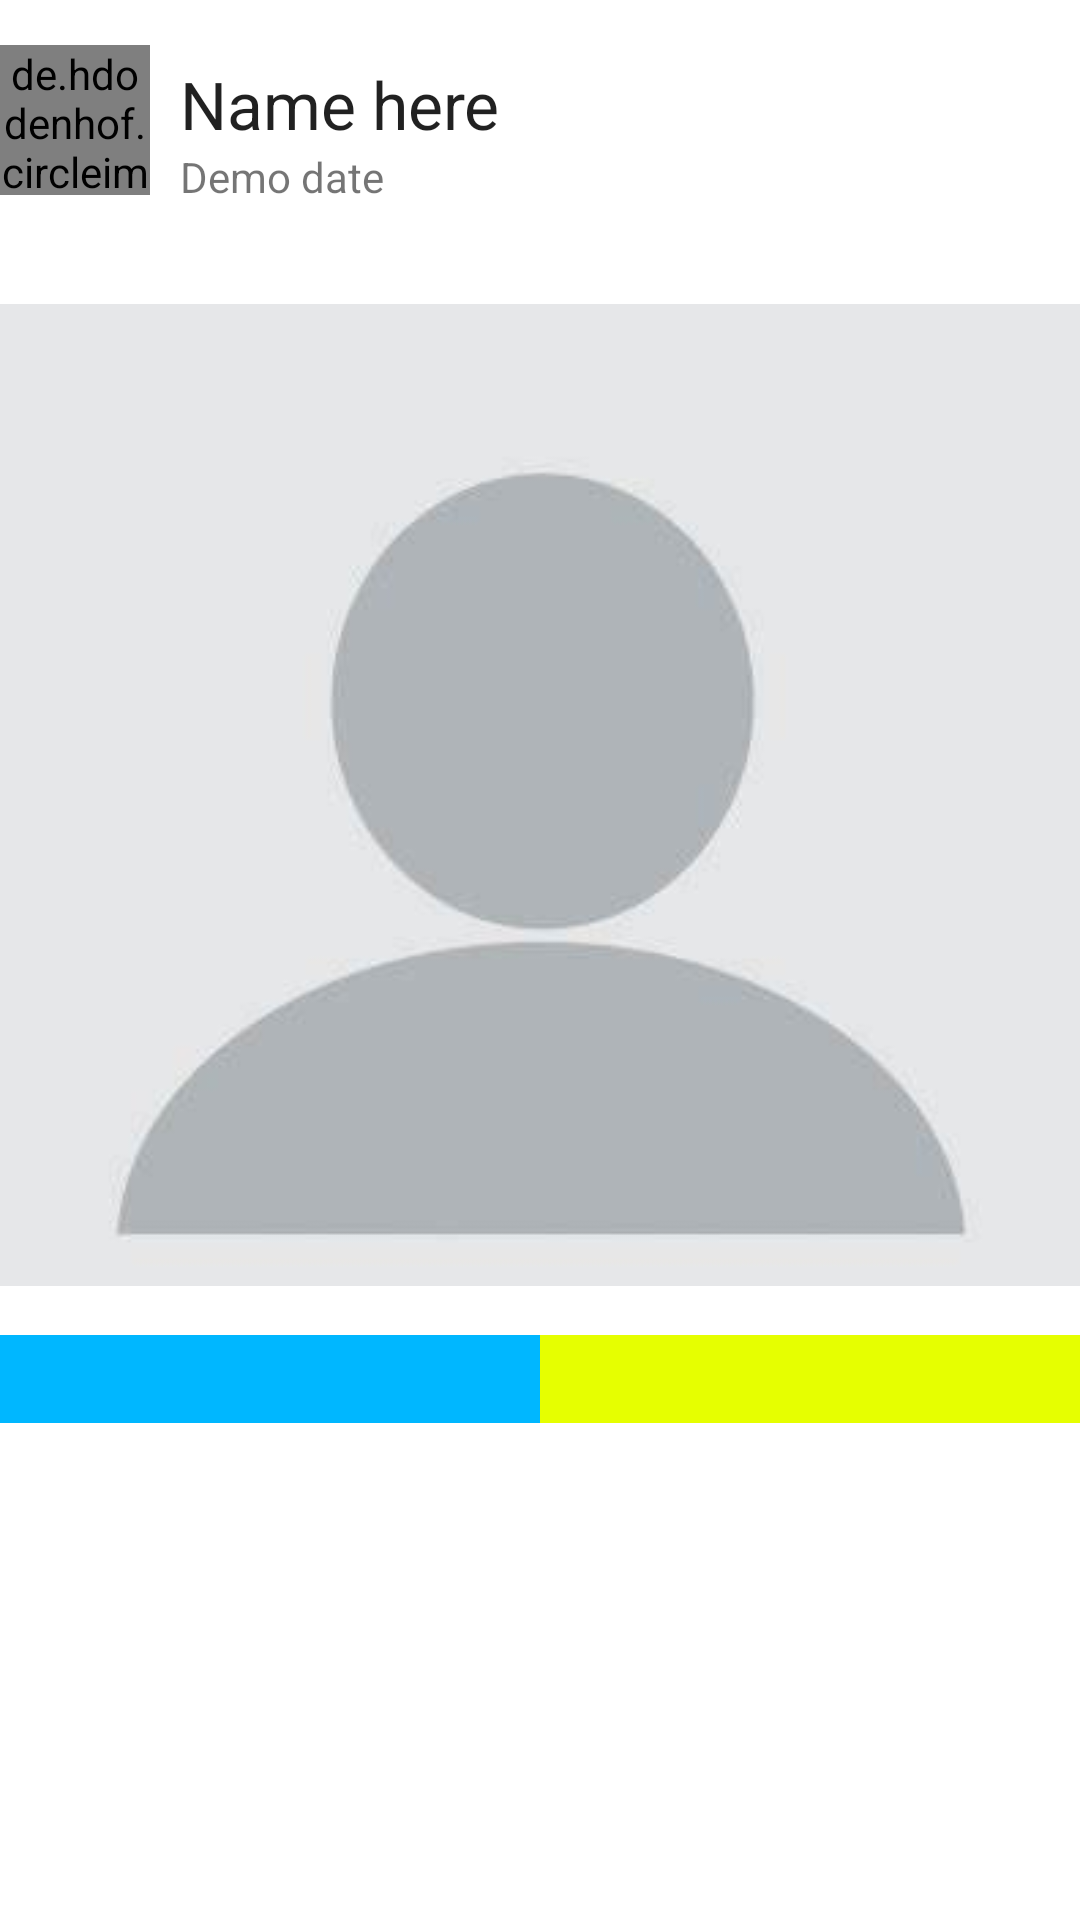

Layout XML and referenced resources for this Android screen:
<!-- AndroidManifest.xml: application theme Theme.Piksel -->
<!-- res/layout/activity_bucket_single_photo.xml -->
<?xml version="1.0" encoding="utf-8"?>
<RelativeLayout xmlns:android="http://schemas.android.com/apk/res/android"
    xmlns:app="http://schemas.android.com/apk/res-auto"
    xmlns:tools="http://schemas.android.com/tools"
    android:layout_width="match_parent"
    android:layout_height="match_parent"
    tools:context=".BucketSinglePhoto">

    <ScrollView
        android:id="@+id/ScrollViewPhotoPost1"
        android:layout_width="match_parent"
        android:layout_height="wrap_content"
        android:layout_alignParentTop="true">

        <RelativeLayout
            android:layout_width="match_parent"
            android:layout_height="wrap_content"
            android:layout_marginTop="10dp"
            android:layout_marginBottom="20dp">


            <de.hdodenhof.circleimageview.CircleImageView
                android:id="@+id/ProfilePhotoPhotoPost1"
                android:layout_width="50dp"
                android:layout_height="50dp"
                android:layout_alignParentTop="true"
                android:layout_marginTop="5dp"
                android:src="@drawable/profile" />

            <TextView
                android:id="@+id/USerNamePhotoPost1"
                android:layout_width="wrap_content"
                android:layout_height="wrap_content"
                android:layout_alignParentTop="true"
                android:layout_marginStart="10dp"
                android:layout_marginTop="10dp"
                android:layout_toEndOf="@id/ProfilePhotoPhotoPost1"
                android:text="Name here"
                android:textAppearance="@style/TextAppearance.AppCompat.Large" />

            <TextView
                android:id="@+id/PhotoPostDeadline1"
                android:layout_width="wrap_content"
                android:layout_height="wrap_content"
                android:layout_below="@id/USerNamePhotoPost1"
                android:layout_marginStart="10dp"
                android:layout_toEndOf="@id/ProfilePhotoPhotoPost1"
                android:text="Demo date"
                android:textAppearance="@style/TextAppearance.AppCompat.Small" />

            <ImageView
                android:id="@+id/PhotoPhotoPost1"
                android:layout_width="match_parent"
                android:layout_height="wrap_content"
                android:layout_below="@id/ProfilePhotoPhotoPost1"
                android:layout_marginTop="20dp"
                android:src="@drawable/profile" />

            <LinearLayout
                android:id="@+id/PhotoPostLinear1"
                android:layout_width="match_parent"
                android:layout_height="wrap_content"
                android:layout_below="@+id/PhotoPhotoPost1">

                <TextView
                    android:id="@+id/AskedPricePhotoPost1"
                    android:layout_width="0dp"
                    android:layout_height="match_parent"
                    android:layout_weight="1"
                    android:background="#00B7FF"
                    android:elevation="10dp"
                    android:shadowRadius="10"
                    android:textAlignment="center"
                    android:textAppearance="@style/TextAppearance.AppCompat.Large" />

                <TextView
                    android:id="@+id/HighestBidPhotoPost1"
                    android:layout_width="0dp"
                    android:layout_height="match_parent"
                    android:layout_weight="1"
                    android:background="#E6FF00"
                    android:elevation="10dp"
                    android:shadowRadius="10"
                    android:textAlignment="center"
                    android:textAppearance="@style/TextAppearance.AppCompat.Large" />
            </LinearLayout>

            <ScrollView
                android:id="@+id/PhotoPostScroll1"
                android:layout_width="match_parent"
                android:layout_height="wrap_content"
                android:layout_below="@+id/PhotoPostLinear1">

                <androidx.cardview.widget.CardView
                    android:layout_width="match_parent"
                    android:layout_height="wrap_content"
                    android:layout_marginLeft="10dp"
                    android:layout_marginTop="10dp"
                    android:layout_marginRight="10dp"
                    android:elevation="10dp"
                    app:cardCornerRadius="10dp">

                    <androidx.recyclerview.widget.RecyclerView
                        android:id="@+id/PhotoPostRecyclerView1"
                        android:layout_width="match_parent"
                        android:layout_height="wrap_content"
                        android:background="#E6E5E5" />
                </androidx.cardview.widget.CardView>

            </ScrollView>


        </RelativeLayout>


    </ScrollView>

</RelativeLayout>
<!-- resources referenced by this layout -->
<resources>
  <!-- drawable profile: jpg bitmap (drawable, 4780 bytes) -->
  <style name="Theme.Piksel" parent="Theme.MaterialComponents.DayNight.NoActionBar">
          
          <item name="colorPrimary">@color/Primary</item>
          <item name="colorPrimaryVariant">@color/purple_700</item>
          <item name="colorOnPrimary">@color/white</item>
          
          <item name="colorSecondary">@color/teal_200</item>
          <item name="colorSecondaryVariant">@color/teal_700</item>
          <item name="colorOnSecondary">@color/black</item>
          
          <item name="android:statusBarColor" tools:targetApi="l">?attr/colorPrimaryVariant</item>
          
      </style>
  <color name="Primary">#3CFF7D</color>
  <color name="purple_700">#FF3700B3</color>
  <color name="white">#FFFFFFFF</color>
  <color name="teal_200">#FF03DAC5</color>
  <color name="teal_700">#FF018786</color>
  <color name="black">#FF000000</color>
</resources>
